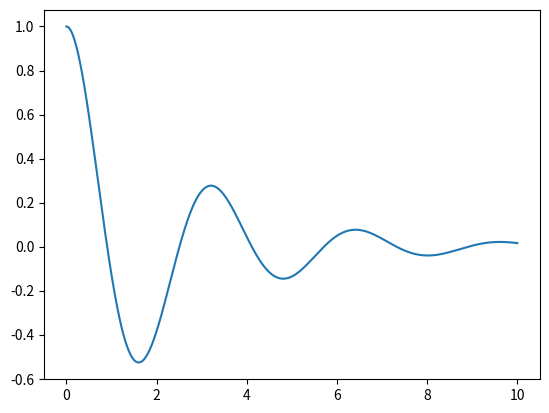

Source code (Python):
# Imports
import numpy as np
import matplotlib.pyplot as plt
from scipy.integrate import solve_ivp 

# Introduce spring, mass, and damping coefficients
m,k = 1,4 
zeta = 0.2 
c = 2*zeta*np.sqrt(k*m)
print(c)

# Function
def f(t, y, c):
    # 1. unpack y into x and v 
    x,v = y
    # 2. compute the acceleration a from the ODE
    a = (-k/m)*x + (-c/m)*v 
    # 3. return [v,a]
    return [v,a]

#Define time points
t_eval = np.linspace(0, 10, 500)
x0, v0 = 1,0
y0 = [x0,v0]

#Compute ivp
sol = solve_ivp(f, (0,10),y0, t_eval=t_eval, args=(c,))

#Plot
plt.plot(sol.t, sol.y[0])
plt.show()
